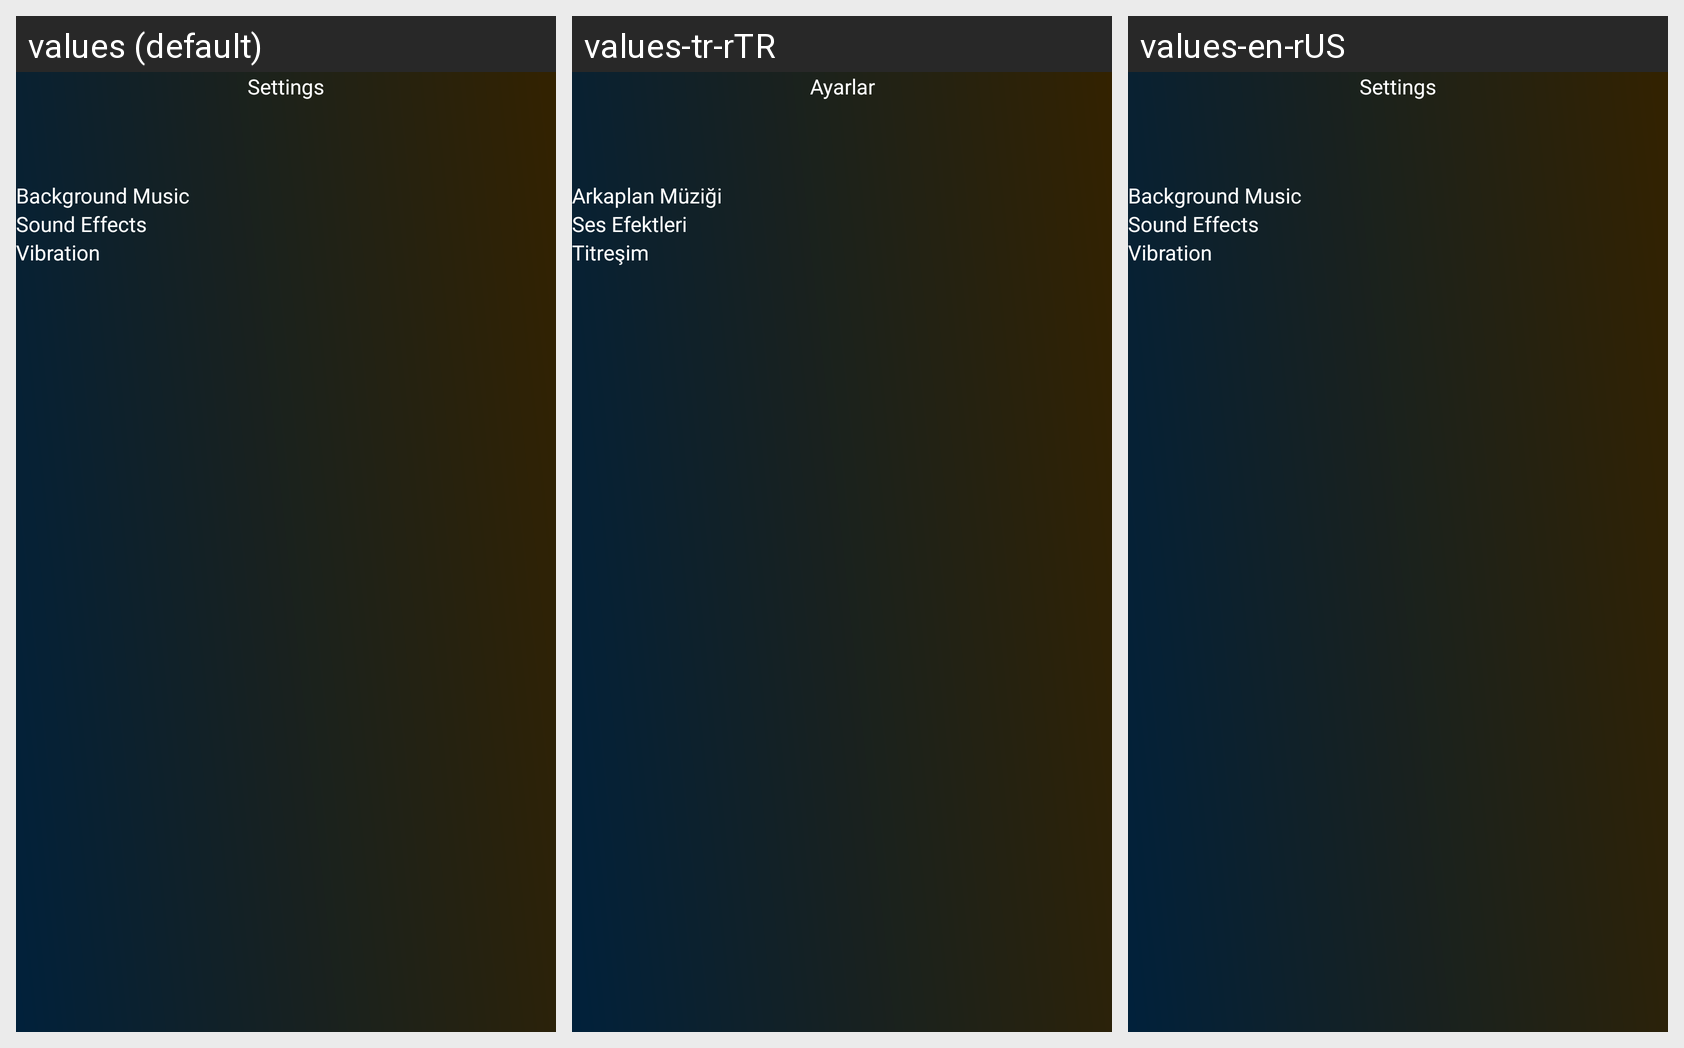

The Android screen above is rendered under several locales of the same app. Produce the string resources it draws, with the default and per-locale values.
Android screen res/layout/activity_settings.xml rendered under 3 locales, left to right: values (default), values-tr-rTR, values-en-rUS. Device: Nexus 5 (rendered at 1080×1920; each locale shown at half size, 540×960, under a caption strip naming it); theme Theme.StonePaperScissorsGame.
Strings drawn on this screen, with the default value and each locale's value (text and hints the layout hard-codes, and strings that could not be matched under every locale, appear in the picture but are not listed):

settings_text
  values: Settings
  values-tr-rTR: Ayarlar
  values-en-rUS: Settings

setting_bg_music
  values: Background Music
  values-tr-rTR: Arkaplan Müziği
  values-en-rUS: Background Music

setting_sound_effects
  values: Sound Effects
  values-tr-rTR: Ses Efektleri
  values-en-rUS: Sound Effects

setting_vibration
  values: Vibration
  values-tr-rTR: Titreşim
  values-en-rUS: Vibration
